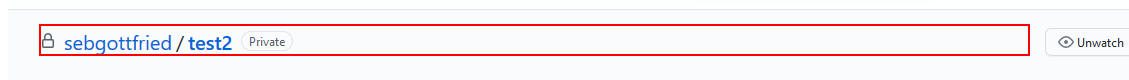
Workflow: Main

Step 1: screenshot-of of the heading in window 'sebgottfried/test2: test2' (firefox.exe)
